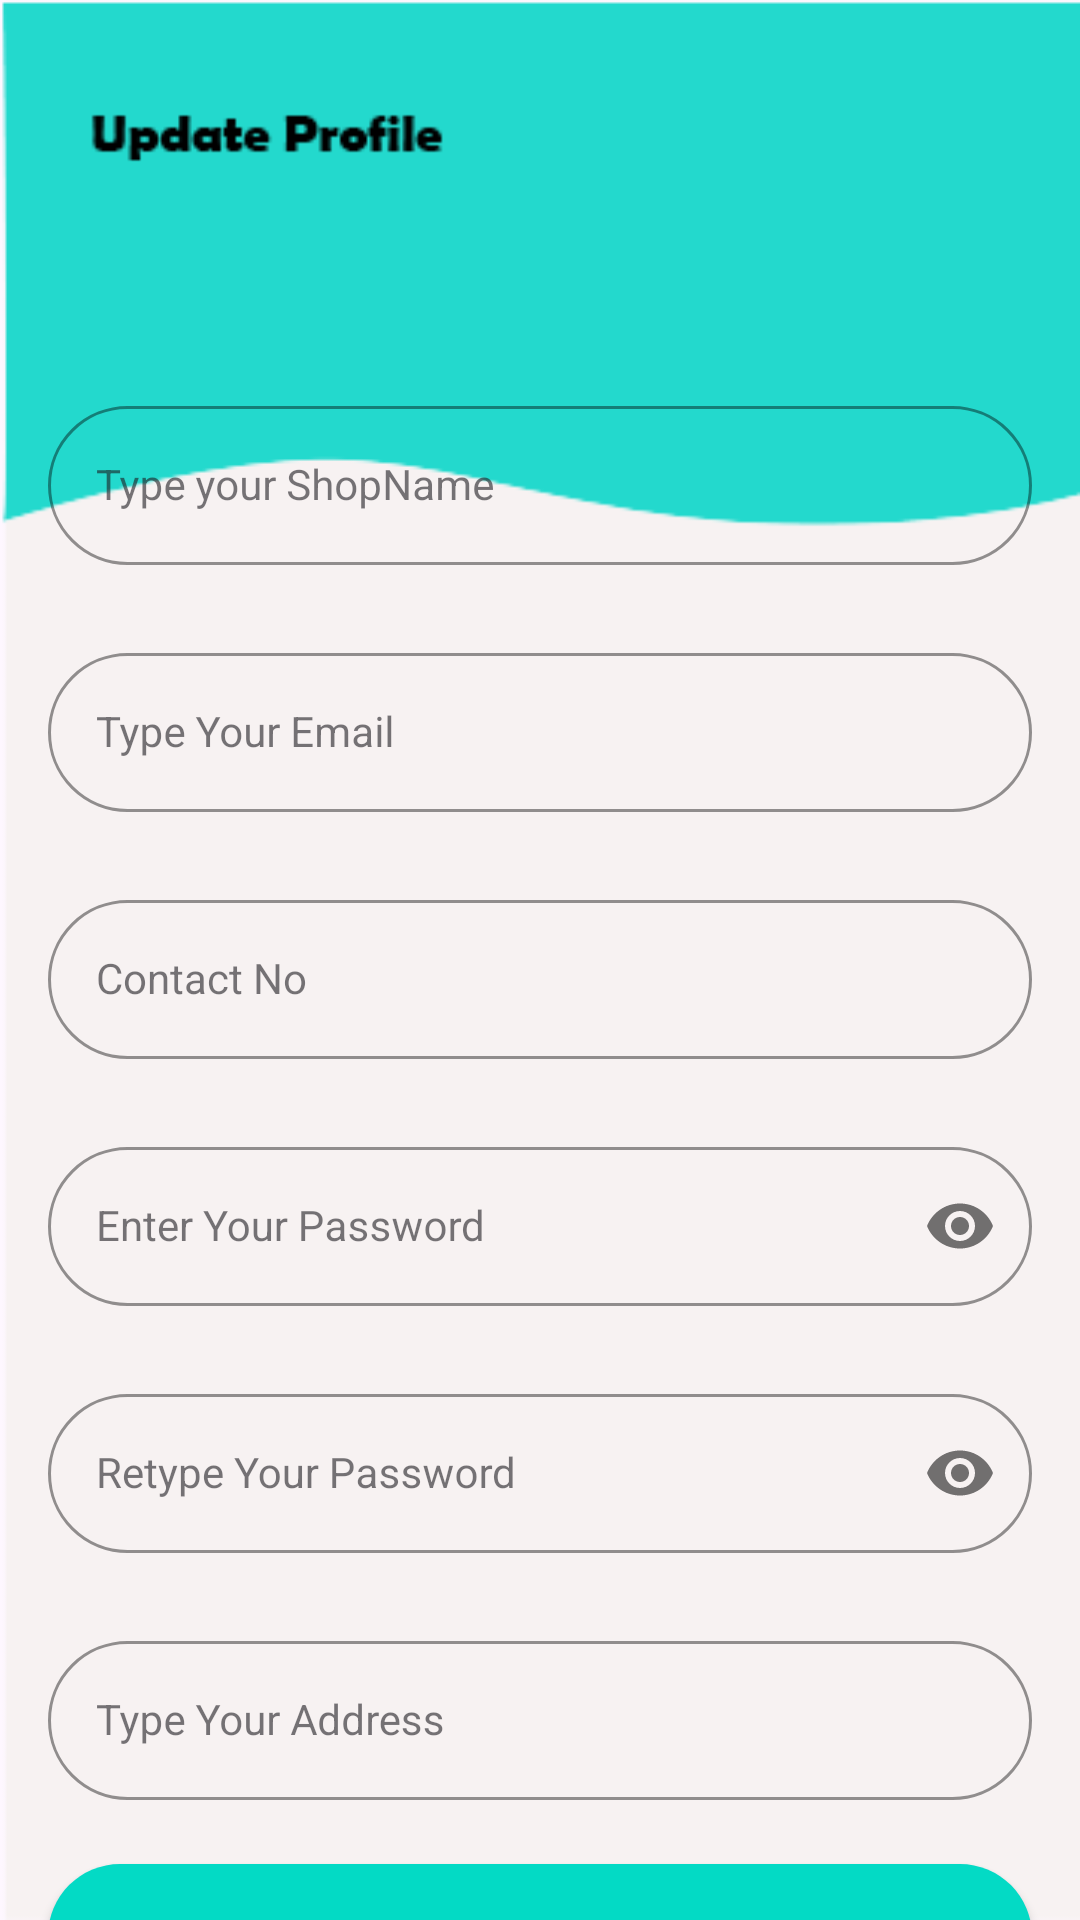

Here is an Android app screen rendered from its layout file. Give the layout XML and the strings, colors and styles it references.
<!-- AndroidManifest.xml: application theme Theme.Test01 -->
<!-- res/layout/activity_update_garage_profile.xml -->
<?xml version="1.0" encoding="utf-8"?>
<androidx.constraintlayout.widget.ConstraintLayout xmlns:android="http://schemas.android.com/apk/res/android"
    xmlns:app="http://schemas.android.com/apk/res-auto"
    xmlns:tools="http://schemas.android.com/tools"
    android:layout_width="match_parent"
    android:layout_height="match_parent"
    android:background="@drawable/updateprofile"
    tools:context=".UpdateGarageProfile">

    <Button
        android:id="@+id/btnBackGarge"
        android:layout_width="wrap_content"
        android:layout_height="wrap_content"
        android:layout_marginStart="312dp"
        android:layout_marginTop="16dp"
        android:background="@android:color/transparent"
        android:drawableLeft="@drawable/baseline_arrow_back_24"
        app:layout_constraintStart_toStartOf="parent"
        app:layout_constraintTop_toTopOf="parent" />

    <com.google.android.material.textfield.TextInputLayout
        android:id="@+id/nameLayout"
        style="@style/LoginTextInputOuterFieldStyle"
        android:layout_width="match_parent"
        android:layout_height="wrap_content"
        android:layout_marginHorizontal="16dp"
        android:layout_marginTop="130dp"
        app:boxStrokeColor="@color/teal_200"
        app:hintTextColor="@color/teal_200"
        app:layout_constraintEnd_toEndOf="parent"
        app:layout_constraintHorizontal_bias="0.5"
        app:layout_constraintStart_toStartOf="parent"
        app:layout_constraintTop_toTopOf="parent">

        <com.google.android.material.textfield.TextInputEditText
            android:id="@+id/shopName"
            style="@style/LoginTextInputInnerFieldStyle"
            android:layout_width="match_parent"
            android:layout_height="wrap_content"
            android:hint="Type your ShopName"
            android:inputType="textShortMessage" />


    </com.google.android.material.textfield.TextInputLayout>

    <com.google.android.material.textfield.TextInputLayout
        android:id="@+id/emailLayout"
        style="@style/LoginTextInputOuterFieldStyle"
        android:layout_width="match_parent"
        android:layout_height="wrap_content"
        android:layout_marginHorizontal="16dp"
        android:layout_marginTop="24dp"
        app:boxStrokeColor="@color/teal_200"
        app:hintTextColor="@color/teal_200"
        app:layout_constraintEnd_toEndOf="parent"
        app:layout_constraintHorizontal_bias="0.5"
        app:layout_constraintStart_toStartOf="parent"
        app:layout_constraintTop_toBottomOf="@id/nameLayout"
        >

        <com.google.android.material.textfield.TextInputEditText
            android:id="@+id/emailAddress"
            style="@style/LoginTextInputInnerFieldStyle"
            android:layout_width="match_parent"
            android:layout_height="wrap_content"
            android:hint="Type Your Email"
            android:inputType="textEmailAddress" />
    </com.google.android.material.textfield.TextInputLayout>
    <com.google.android.material.textfield.TextInputLayout
        android:id="@+id/contactLayout"
        style="@style/LoginTextInputOuterFieldStyle"
        android:layout_width="match_parent"
        android:layout_height="wrap_content"
        android:layout_marginHorizontal="16dp"
        android:layout_marginTop="24dp"
        app:boxStrokeColor="@color/teal_200"
        app:hintTextColor="@color/teal_200"
        app:layout_constraintEnd_toEndOf="parent"
        app:layout_constraintHorizontal_bias="0.5"
        app:layout_constraintStart_toStartOf="parent"
        app:layout_constraintTop_toBottomOf="@id/emailLayout"
        >

        <com.google.android.material.textfield.TextInputEditText
            android:id="@+id/contactNumber"
            style="@style/LoginTextInputInnerFieldStyle"
            android:layout_width="match_parent"
            android:layout_height="wrap_content"
            android:hint="Contact No"
            android:inputType="text|phone" />
    </com.google.android.material.textfield.TextInputLayout>

    <com.google.android.material.textfield.TextInputLayout
        android:id="@+id/passwordLayout"
        style="@style/LoginTextInputOuterFieldStyle"
        android:layout_width="match_parent"
        android:layout_height="wrap_content"
        android:layout_marginHorizontal="16dp"
        android:layout_marginTop="24dp"
        app:boxStrokeColor="@color/teal_200"
        app:hintTextColor="@color/teal_200"
        app:layout_constraintEnd_toEndOf="parent"
        app:layout_constraintHorizontal_bias="0.5"
        app:layout_constraintStart_toStartOf="parent"
        app:layout_constraintTop_toBottomOf="@id/contactLayout"
        app:passwordToggleEnabled="true">

        <com.google.android.material.textfield.TextInputEditText
            android:id="@+id/password"
            style="@style/LoginTextInputInnerFieldStyle"
            android:layout_width="match_parent"
            android:layout_height="wrap_content"
            android:hint="Enter Your Password"
            android:inputType="textPassword" />
    </com.google.android.material.textfield.TextInputLayout>
    <com.google.android.material.textfield.TextInputLayout
        android:id="@+id/confirmPasswordLayout"
        style="@style/LoginTextInputOuterFieldStyle"
        android:layout_width="match_parent"
        android:layout_height="wrap_content"
        android:layout_marginHorizontal="16dp"
        android:layout_marginTop="24dp"
        app:boxStrokeColor="@color/teal_200"
        app:hintTextColor="@color/teal_200"
        app:layout_constraintEnd_toEndOf="parent"
        app:layout_constraintHorizontal_bias="0.5"
        app:layout_constraintStart_toStartOf="parent"
        app:layout_constraintTop_toBottomOf="@id/passwordLayout"
        app:passwordToggleEnabled="true">

        <com.google.android.material.textfield.TextInputEditText
            android:id="@+id/confirmPassword"
            style="@style/LoginTextInputInnerFieldStyle"
            android:layout_width="match_parent"
            android:layout_height="wrap_content"
            android:hint="Retype Your Password"
            android:inputType="textPassword" />
    </com.google.android.material.textfield.TextInputLayout>
    <com.google.android.material.textfield.TextInputLayout
        android:id="@+id/addressLayout"
        style="@style/LoginTextInputOuterFieldStyle"
        android:layout_width="match_parent"
        android:layout_height="wrap_content"
        android:layout_marginHorizontal="16dp"
        android:layout_marginTop="24dp"
        app:boxStrokeColor="@color/teal_200"
        app:hintTextColor="@color/teal_200"
        app:layout_constraintEnd_toEndOf="parent"
        app:layout_constraintHorizontal_bias="0.5"
        app:layout_constraintStart_toStartOf="parent"
        app:layout_constraintTop_toBottomOf="@id/confirmPasswordLayout"
        >

        <com.google.android.material.textfield.TextInputEditText
            android:id="@+id/address"
            style="@style/LoginTextInputInnerFieldStyle"
            android:layout_width="match_parent"
            android:layout_height="wrap_content"
            android:hint="Type Your Address"
            android:inputType="textShortMessage" />
    </com.google.android.material.textfield.TextInputLayout>
    <com.google.android.material.textfield.TextInputLayout
        android:id="@+id/cityLayout"
        style="@style/LoginTextInputOuterFieldStyle"
        android:layout_width="match_parent"
        android:layout_height="wrap_content"
        android:layout_marginHorizontal="16dp"
        android:layout_marginTop="24dp"
        app:boxStrokeColor="@color/teal_200"
        app:hintTextColor="@color/teal_200"
        app:layout_constraintEnd_toEndOf="parent"
        app:layout_constraintHorizontal_bias="0.5"
        app:layout_constraintStart_toStartOf="parent"
        app:layout_constraintTop_toBottomOf="@id/addressLayout"
        >

        <com.google.android.material.textfield.TextInputEditText
            android:id="@+id/city"
            style="@style/LoginTextInputInnerFieldStyle"
            android:layout_width="match_parent"
            android:layout_height="wrap_content"
            android:hint="City"
            android:inputType="textShortMessage" />
    </com.google.android.material.textfield.TextInputLayout>
    <androidx.appcompat.widget.AppCompatButton
        android:id="@+id/btnUpdate"
        android:layout_width="0dp"
        android:layout_height="wrap_content"
        android:layout_marginHorizontal="16dp"
        android:background="@drawable/rounded"
        android:text="Update"
        android:textColor="@color/black"
        android:textStyle="bold"
        app:layout_constraintBottom_toBottomOf="parent"
        app:layout_constraintEnd_toEndOf="parent"
        app:layout_constraintStart_toStartOf="parent"
        app:layout_constraintTop_toBottomOf="@+id/cityLayout"
        app:layout_constraintVertical_bias="0.677" />
</androidx.constraintlayout.widget.ConstraintLayout>
<!-- resources referenced by this layout -->
<resources>
  <color name="black">#FF000000</color>
  <color name="teal_200">#FF03DAC5</color>
  <!-- drawable rounded (drawable) -->
  <?xml version="1.0" encoding="utf-8"?>
  <shape xmlns:android="http://schemas.android.com/apk/res/android" android:shape="rectangle">
  <solid android:color="@color/teal_200"/>
      <corners android:radius="50dp"/>
  
  
  </shape>
  <!-- drawable updateprofile: png bitmap (drawable, 5895 bytes) -->
  <style name="LoginTextInputInnerFieldStyle" parent="Widget.MaterialComponents.TextInputLayout.OutlinedBox">
          <item name="android:layout_width">match_parent</item>
          <item name="android:layout_height">wrap_content</item>
          <item name="android:textColor">@color/black</item>
          <item name="android:textColorHint">@color/black</item>
          <item name="android:maxLines">1</item>
          <item name="android:textSize">14sp</item>
          <item name="android:singleLine">true</item>
      </style>
  <style name="LoginTextInputOuterFieldStyle" parent="Widget.MaterialComponents.TextInputLayout.OutlinedBox">
          <item name="android:layout_width">match_parent</item>
          <item name="android:layout_height">wrap_content</item>
          <item name="android:layout_marginTop">15dp</item>
          <item name="android:layout_marginBottom">15dp</item>
          <item name="shapeAppearanceOverlay">@style/RoundedCornersShape</item>
      </style>
  <style name="Theme.Test01" parent="Base.Theme.Test01" />
  <style name="RoundedCornersShape">
          <item name="cornerFamily">rounded</item>
          <item name="cornerSize">50dp</item> 
      </style>
  <style name="Base.Theme.Test01" parent="Theme.Material3.DayNight.NoActionBar">
          
          
      </style>
</resources>
